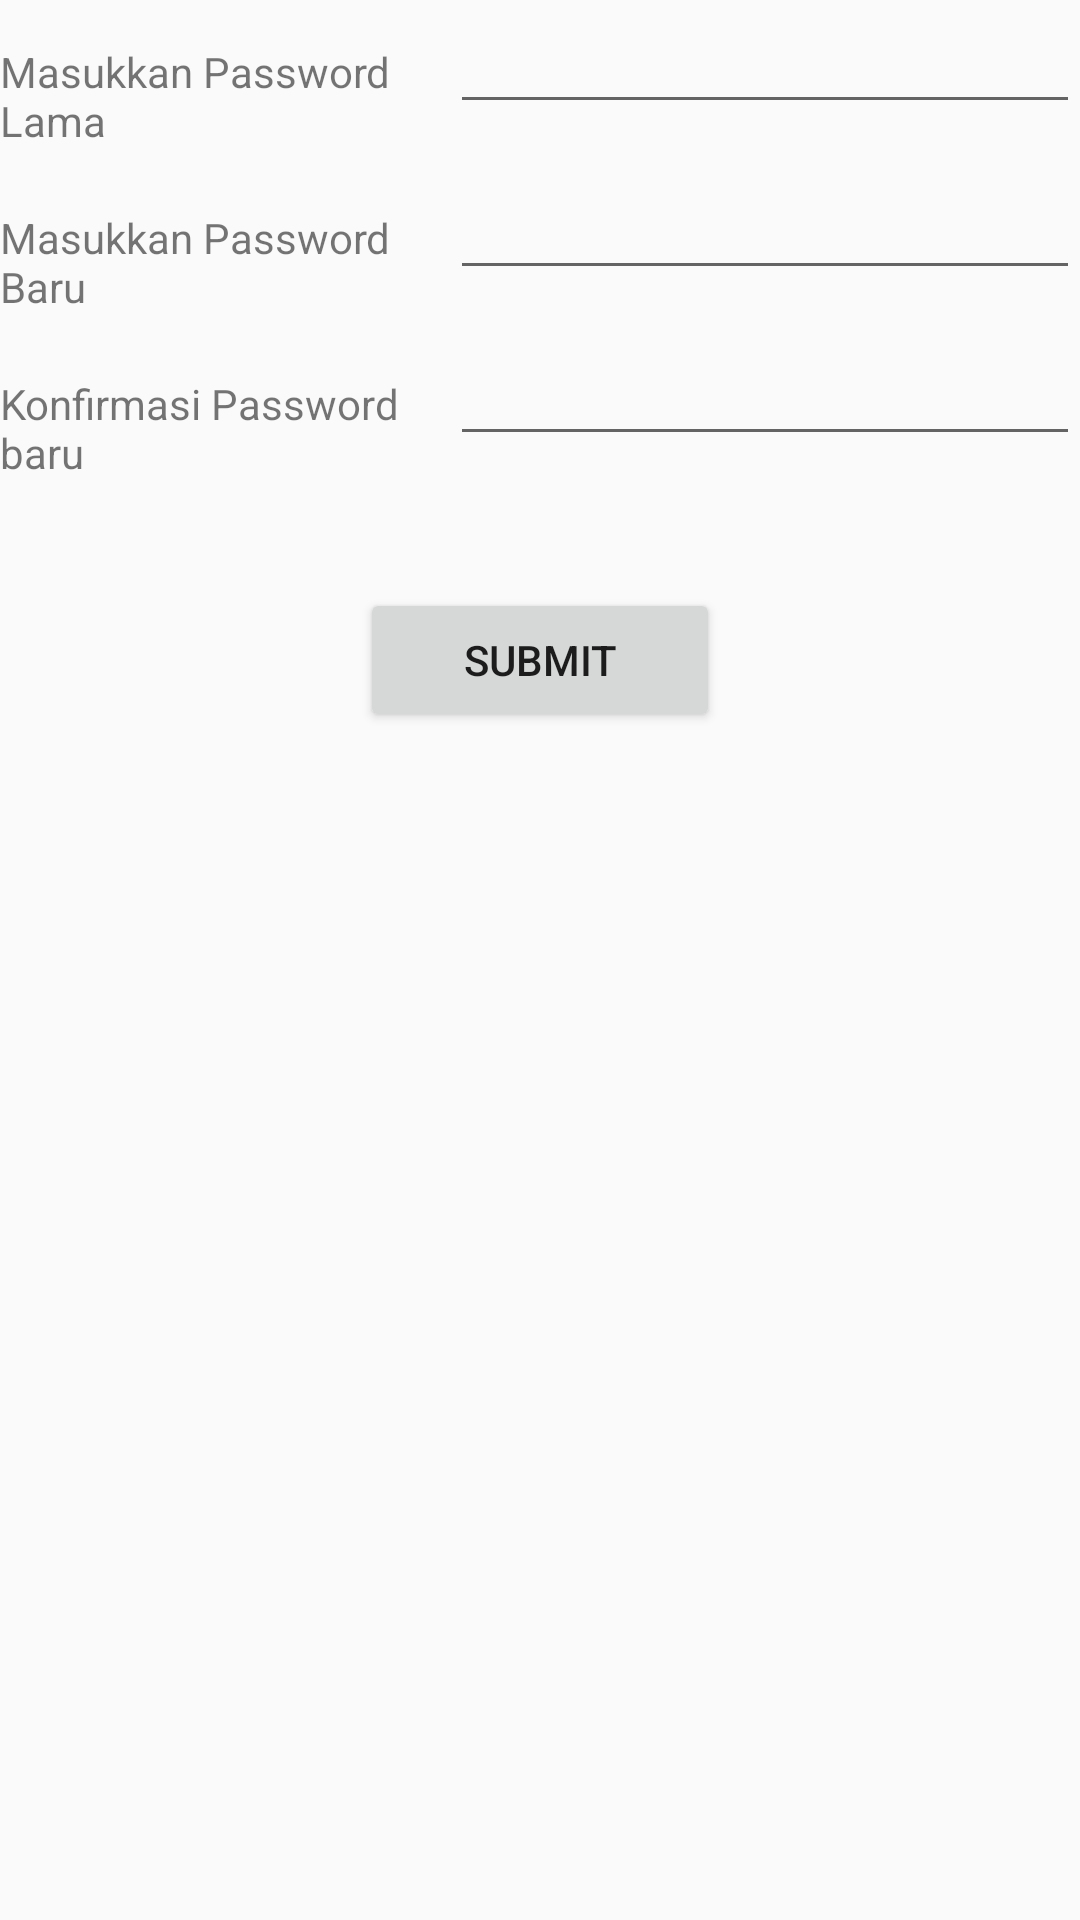

Reconstruct the res/layout file that produces this screen, plus the resources it refers to.
<!-- AndroidManifest.xml: application theme AppTheme -->
<!-- res/layout/content_change_password.xml -->
<?xml version="1.0" encoding="utf-8"?>
<LinearLayout xmlns:android="http://schemas.android.com/apk/res/android"
    xmlns:app="http://schemas.android.com/apk/res-auto"
    xmlns:tools="http://schemas.android.com/tools"
    android:layout_width="match_parent"
    android:layout_height="match_parent"
    android:orientation="vertical"
    tools:context=".ChangePasswordActivity">


    <LinearLayout
        android:layout_width="match_parent"
        android:layout_height="wrap_content"
        android:orientation="horizontal">

        <TextView
            android:id="@+id/textView3"
            android:layout_width="150sp"
            android:layout_height="wrap_content"
            android:paddingBottom="20sp"
            android:text="Masukkan Password Lama" />

        <EditText
            android:id="@+id/txtOldPass"
            android:layout_width="wrap_content"
            android:layout_height="wrap_content"
            android:ems="10"
            android:inputType="textPassword" />
    </LinearLayout>

    <LinearLayout
        android:layout_width="match_parent"
        android:layout_height="wrap_content"
        android:orientation="horizontal">

        <TextView
            android:id="@+id/textView2"
            android:layout_width="150sp"
            android:paddingBottom="20sp"
            android:layout_height="wrap_content"
            android:text="Masukkan Password Baru"
            />

        <EditText
            android:id="@+id/txtNewPass"
            android:layout_width="wrap_content"
            android:layout_height="wrap_content"
            android:ems="10"
            android:inputType="textPassword" />
    </LinearLayout>

    <LinearLayout
        android:layout_width="match_parent"
        android:layout_height="wrap_content"
        android:orientation="horizontal">

        <TextView
            android:id="@+id/textView4"
            android:layout_width="150sp"
            android:layout_height="wrap_content"
            android:paddingBottom="20sp"
            android:text="Konfirmasi Password baru" />

        <EditText
            android:id="@+id/txtConfirmPass"
            android:layout_width="wrap_content"
            android:layout_height="wrap_content"
            android:ems="10"
            android:inputType="textPassword" />
    </LinearLayout>

    <Button
       android:layout_gravity="center"
        android:layout_marginTop="30dp"
        android:id="@+id/btnSubmitChangePass"
        android:layout_width="120dp"
        android:layout_height="wrap_content"
        android:text="Submit" />
</LinearLayout>
<!-- resources referenced by this layout -->
<resources>
  <style name="AppTheme" parent="Theme.AppCompat.Light.DarkActionBar">
          
          <item name="colorPrimary">@color/colorPrimary</item>
          <item name="colorPrimaryDark">@color/colorPrimaryDark</item>
          <item name="colorAccent">@color/colorAccent</item>
      </style>
  <color name="colorPrimary">#E74C3C</color>
  <color name="colorPrimaryDark">#C0392B</color>
  <color name="colorAccent">#C0392B</color>
</resources>
